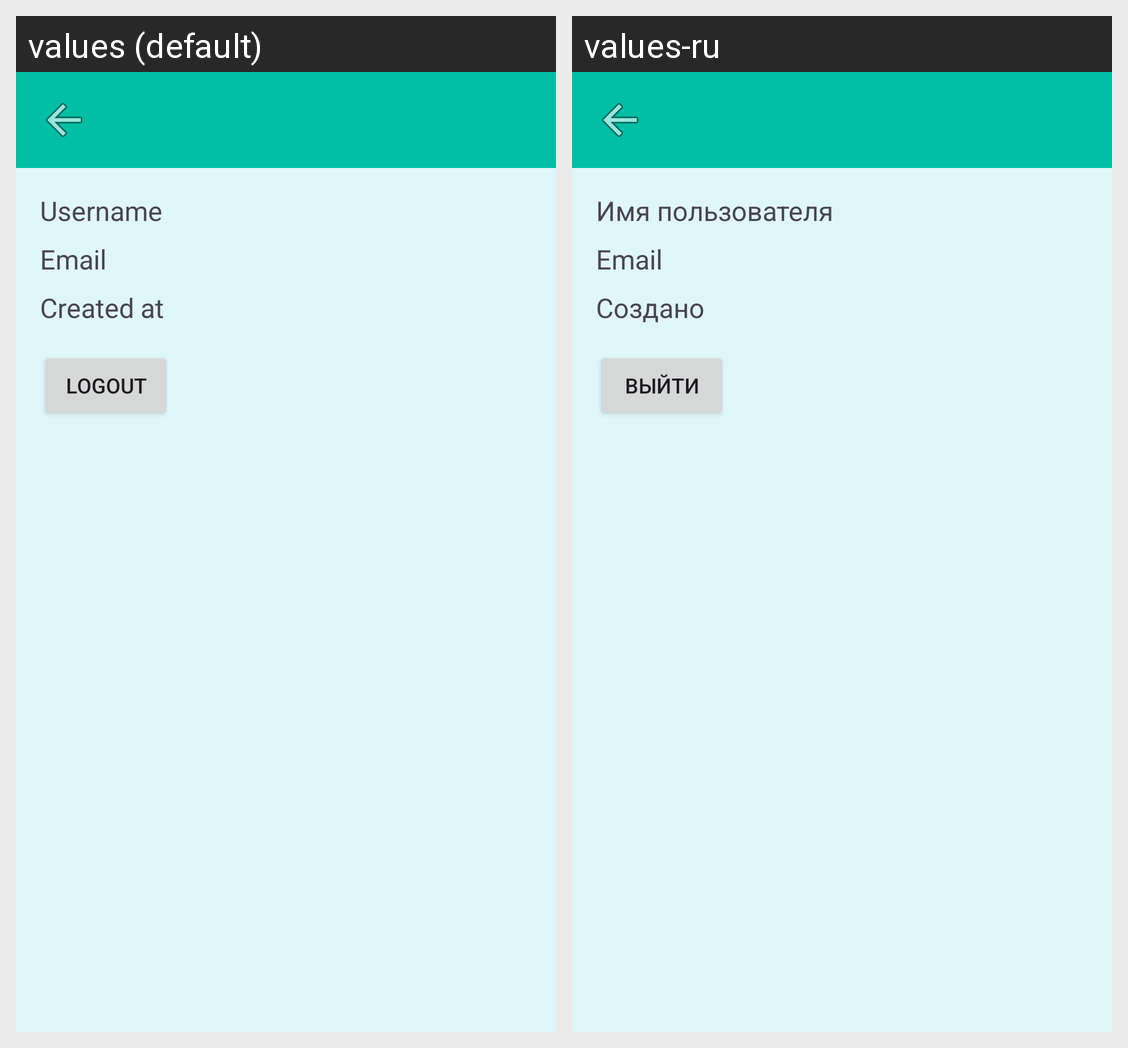

Here is an Android app screen in its default locale and in the app's own translations. Write out the translated-string differences for the strings that appear on this screen.
Android screen res/layout/activity_user_info.xml rendered under 2 locales, left to right: values (default), values-ru. Device: Nexus 5 (rendered at 1080×1920; each locale shown at half size, 540×960, under a caption strip naming it); theme Theme.PhotoEditor.
Strings drawn on this screen, with the default value and each locale's value (text and hints the layout hard-codes, and strings that could not be matched under every locale, appear in the picture but are not listed):

username
  values: Username
  values-ru: Имя пользователя

email
  values: Email
  values-ru: Email

created_at
  values: Created at
  values-ru: Создано

logout
  values: Logout
  values-ru: Выйти
